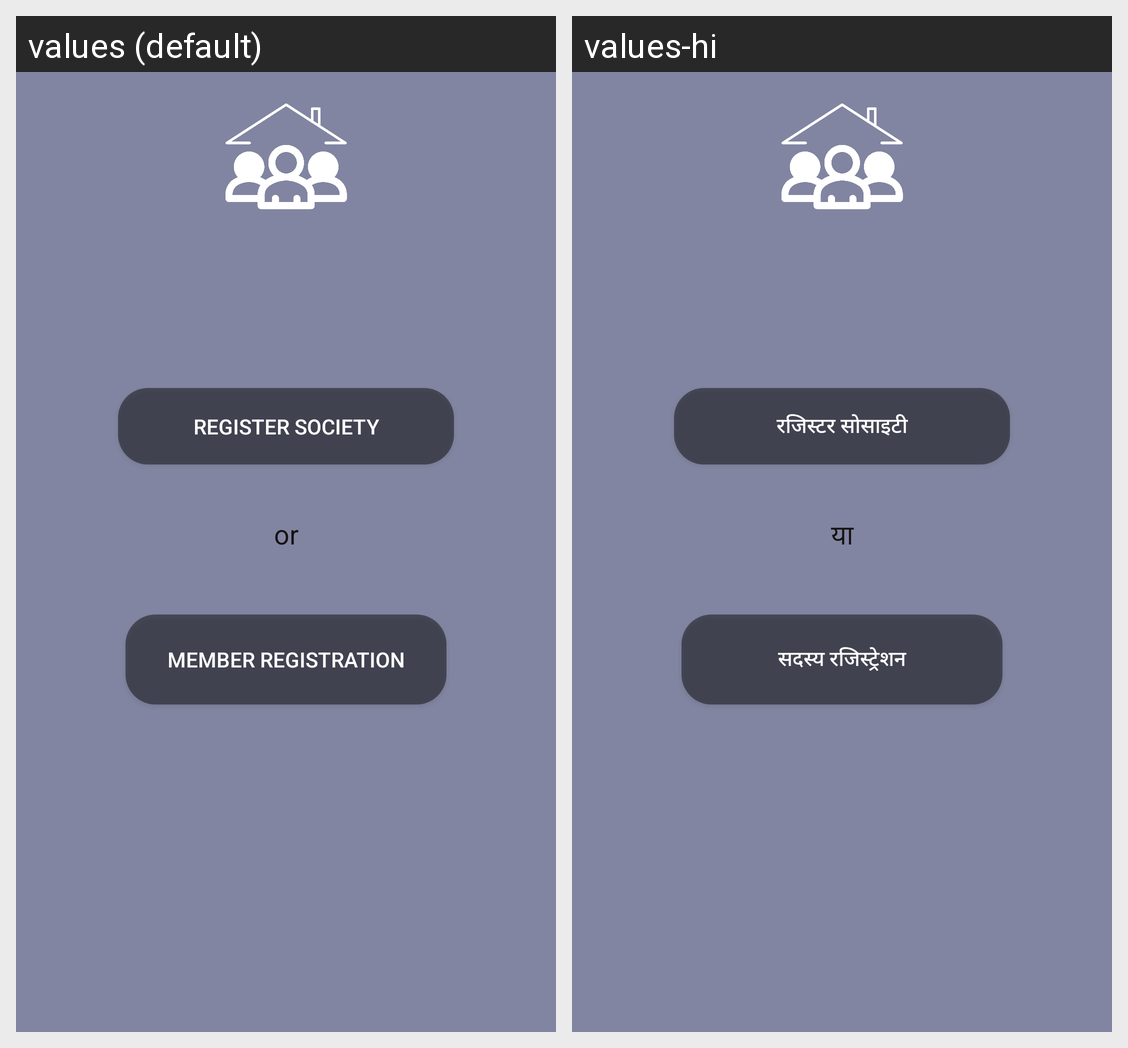

The same Android screen rendered under two of its app's locales, left to right. List the strings drawn on it with the default value and each locale's translation.
Android screen res/layout/activity_registration_page.xml rendered under 2 locales, left to right: values (default), values-hi. Device: Nexus 5 (rendered at 1080×1920; each locale shown at half size, 540×960, under a caption strip naming it); theme Theme.Reconnect_HousingApplication.
Strings drawn on this screen, with the default value and each locale's value (text and hints the layout hard-codes, and strings that could not be matched under every locale, appear in the picture but are not listed):

member_registration
  values: Member Registration
  values-hi: सदस्य रजिस्ट्रेशन

register_society
  values: Register Society
  values-hi: रजिस्टर सोसाइटी

or
  values: or
  values-hi: या
